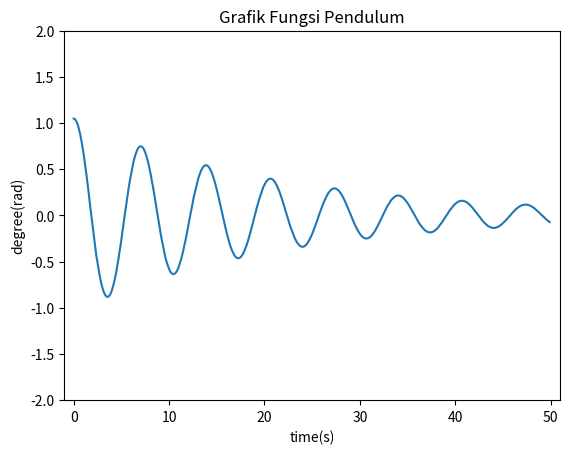

This chart was generated by the following Python code:
import numpy as np
import matplotlib.pyplot as plt

g = 9.8
L = 11      #pendulum length
mu = 0.1    #resistance e.g air 

THETA_0 = np.pi / 3 #initial position
THETA_DOT_0 = 0     #no initial velocity

def getThetaDoubleDot(thetaRad, theta_dot):
    return -mu * theta_dot - (g / L) * np.sin(thetaRad)

def theta(t):
    theta = THETA_0
    theta_dot = THETA_DOT_0
    delta_t = 0.01
    
    for time in np.arange(0, t, delta_t):
        theta_double_dot = getThetaDoubleDot(theta, theta_dot)
        theta += theta_dot * delta_t
        theta_dot += theta_double_dot * delta_t
    
    return theta

rads = []

x_plot = []
y_plot = []

for i in np.arange(0, 50, 0.1):
    x_plot.append(i)
    y_plot.append(theta(i))

plt.plot(x_plot, y_plot)

plt.axis([-1, 51, -2, 2])
plt.xlabel("time(s)")
plt.ylabel("degree(rad)")
plt.title("Grafik Fungsi Pendulum")

plt.show()